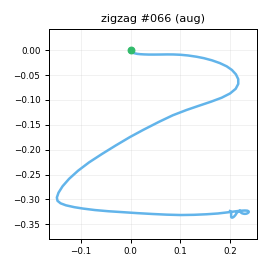

Values plotted in this chart, from the file beside it:
t_s, ax, ay, az, gx, gy, gz, seq
0.00000, -0.6652, -0.01019, 0.673, -2.372, 2.169, -1.881, 0
0.01000, -0.6626, -0.01241, 0.6609, -2.423, 2.818, -3.319, 1
0.02000, -0.668, -0.02575, 0.6541, -2.583, 2.938, -3.746, 2
0.03000, -0.6876, -0.05669, 0.6693, -3.072, 3.088, -3.412, 3
0.04000, -0.6825, -0.08029, 0.6697, -2.508, 3.984, -3.206, 4
0.05100, -0.7082, -0.08457, 0.6622, -2.03, 3.752, -3.016, 5
0.06000, -0.7147, -0.09045, 0.6668, -0.9563, 3.801, -2.281, 6
0.07000, -0.7295, -0.1194, 0.682, -0.03702, 3.482, -2.228, 7
0.08000, -0.7184, -0.1227, 0.6781, 0.2133, 2.678, -1.758, 8
0.09100, -0.7185, -0.1497, 0.6952, 0.6938, 1.717, -0.9823, 9
0.1, -0.7041, -0.2189, 0.7041, 0.9117, 1.727, -2.005, 10
0.11, -0.7174, -0.3043, 0.7192, 2.31, 1.831, -3.294, 11
0.12, -0.7059, -0.4429, 0.732, 5.898, 3.013, -6.189, 12
0.13, -0.7289, -0.6014, 0.7252, 12.38, 4.527, -7.977, 13
0.14, -0.7517, -0.6883, 0.6746, 20.63, 6.527, -4.731, 14
0.15, -0.7633, -0.786, 0.672, 39.28, 10.17, 2.788, 15
0.16, -0.742, -0.8695, 0.6656, 50.65, 11.66, 7.673, 16
0.17, -0.7268, -0.8775, 0.638, 55.6, 6.023, 9.02, 17
0.18, -0.7291, -0.8393, 0.6051, 69, 3.958, 10.14, 18
0.19, -0.6966, -0.7924, 0.5585, 83.89, 2.693, 10.81, 19
0.2, -0.6518, -0.7289, 0.524, 96.26, 0.2211, 10.9, 20
0.21, -0.5682, -0.6222, 0.4992, 107.9, -0.8619, 11.03, 21
0.221, -0.4959, -0.4933, 0.5059, 117.1, -1.628, 11.69, 22
0.23, -0.4049, -0.3542, 0.4845, 124.2, 0.8936, 12.51, 23
0.24, -0.3205, -0.2557, 0.4259, 129.7, 5.446, 12.17, 24
0.25, -0.2651, -0.1631, 0.3514, 135.9, 12.82, 10.85, 25
0.261, -0.2117, -0.04201, 0.2513, 141.7, 20.78, 13.2, 26
0.27, -0.1225, 0.1805, 0.1673, 145.4, 28.69, 20.3, 27
0.28, -0.08439, 0.5089, 0.08673, 146.4, 39.02, 35.13, 28
0.29, -0.04191, 0.8759, 0.01678, 141.4, 49.81, 52.67, 29
0.3, -0.02524, 1.334, -0.00807, 125.2, 59.04, 69.14, 30
0.31, -0.08980, 1.849, -0.08800, 94.27, 65.73, 71.91, 31
0.32, -0.3167, 2.328, -0.1354, 72.14, 79.04, 62.55, 32
0.33, -0.5043, 2.811, -0.2204, 41.57, 86.28, 35.57, 33
0.34, -0.5934, 3.106, -0.3005, 0.7921, 86.24, -0.9174, 34
0.35, -0.6752, 3.089, -0.3634, -46.52, 88.42, -34.17, 35
0.36, -0.6414, 2.654, -0.4571, -102.3, 84.46, -59.07, 36
0.37, -0.505, 2.099, -0.4737, -151.7, 77.06, -73.1, 37
0.38, -0.299, 1.705, -0.4016, -188.4, 70.23, -78.5, 38
0.391, -0.1507, 1.312, -0.314, -215.2, 72.33, -79.72, 39
0.4, -0.08124, 0.9455, -0.3107, -233.7, 80.03, -78.41, 40
0.41, -0.06557, 0.5986, -0.2006, -247.4, 95.31, -74.58, 41
0.42, -0.1808, 0.2239, -0.09019, -247.8, 117.7, -67.8, 42
0.431, -0.3483, -0.1355, -0.1241, -260.5, 132.9, -61.94, 43
0.44, -0.542, -0.4517, -0.1481, -265.6, 143.3, -51.95, 44
0.45, -0.7949, -0.9116, -0.175, -260.8, 154.5, -36.56, 45
0.46, -0.9749, -1.38, -0.05247, -249.3, 154.2, -25.03, 46
0.47, -1.103, -1.848, 0.06494, -230.3, 149.8, -20.63, 47
0.48, -1.313, -2.184, 0.1354, -198.5, 150.4, -22.1, 48
0.49, -1.596, -2.487, 0.1908, -160.9, 145.4, -24.09, 49
0.5, -1.929, -2.807, 0.2549, -119.2, 135.6, -22.88, 50
0.51, -2.068, -3.059, 0.309, -73.46, 116.6, -15.63, 51
0.52, -1.998, -3.084, 0.4266, -30.05, 87.13, -3.388, 52
0.53, -1.806, -2.954, 0.5108, 11.53, 59.93, 9.488, 53
0.54, -1.628, -2.732, 0.5246, 55.86, 44.75, 20.5, 54
0.55, -1.44, -2.602, 0.457, 96.99, 36.39, 27.95, 55
0.561, -1.261, -2.493, 0.3791, 138, 30.54, 34.37, 56
0.57, -1.163, -2.26, 0.2351, 175, 27.88, 42.55, 57
0.58, -1.117, -1.816, 0.04889, 214.3, 26.87, 55.25, 58
0.59, -1.03, -1.317, -0.1035, 240.2, 21.14, 65.95, 59
... 52 more rows
